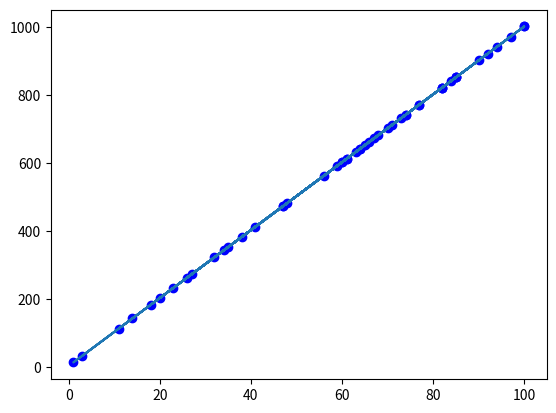

Generate this figure with matplotlib:
# In this Machine Learning Example, we try to use Gradient Descent
# to estimate the weight of a person y, with given height x of a person

import math
import random
import numpy as np
from matplotlib import pyplot as plt

# Define No. of Features of x
intN = 1

intYInt = 3
intSlope = 10

intM = 50

# Define Training Examples
aryT = []
for i in range(intM):
    intRandomX = random.randint(1, 100)
    #intTemp = intYInt + intRandomX * intSlope + random.randint(-10, 10)
    intTemp = intYInt + intRandomX * intSlope
    aryT.append({'x': [intRandomX], 'y': intTemp})

# aryT.append({'x': [10], 'y': 0.5})
# aryT.append({'x': [20], 'y': 1.5})
# aryT.append({'x': [40], 'y': 3.5})
# aryT.append({'x': [60], 'y': 8})
# aryT.append({'x': [80], 'y': 12})
# aryT.append({'x': [100], 'y': 20})
# aryT.append({'x': [120], 'y': 30})
# aryT.append({'x': [140], 'y': 40})
# aryT.append({'x': [160], 'y': 55})
# aryT.append({'x': [170], 'y': 70})
# aryT.append({'x': [180], 'y': 76})

# No. of Training Examples
#intM = len(aryT)

# Learning Rate
intAlpha = 0.0001

intSmallestStepSize = 0.000000001

# Init Array Parameters
aryTheta = [0, 0]


# Hypothesis H, t stands for theta
# H(t) = t0 x0 + t1 x1

intMaxTrainTimes = 10000000000

# Init. Temp vars.
intSum = 0
intTemp = 0


# Iterates for intMaxTrainTimes
for t in range(intMaxTrainTimes):
    # aryX = []
    # aryY = []
    # for i in range(intM):
    #     plt.plot(aryT[i]['x'][0], aryT[i]['y'], 'bo')
    #     intTemp = 0
    #     for j in range(0, intN+1):
    #         if j > 0:
    #             intTemp += aryTheta[j] * aryT[i]['x'][0]
    #         else:
    #             intTemp += aryTheta[j]
    #     aryX.append(aryT[i]['x'][0])
    #     aryY.append(intTemp)
    # plt.plot(aryX, aryY)
    # plt.show()

    # Iterate for each feature
    for i in range(0, intN+1):
        # Init Summation
        intSum = 0

        for j in range(intM):
            intTemp = (aryTheta[0] + aryTheta[1] * aryT[j]['x'][0]) - aryT[j]['y']
            if i == 1:
                intTemp = intTemp * aryT[j]['x'][0]

            intSum += intTemp
        #End for

        # Calculate New Theta(0)
        aryTheta[i] = aryTheta[i] - (1 / intM) * intAlpha * intSum

    if intSmallestStepSize > abs((1 / intM) * intAlpha * intSum):
        break

# Print all Theta(s)
print('aryTheta[0]: ' + str(aryTheta[0]))
print('aryTheta[1]: ' + str(aryTheta[1]))

aryX = []
aryY = []
for i in range(intM):
    plt.plot(aryT[i]['x'][0], aryT[i]['y'], 'bo')
    intTemp = 0
    for j in range(0, intN+1):
        if j > 0:
            intTemp += aryTheta[j] * aryT[i]['x'][0]
        else:
            intTemp += aryTheta[j]
    aryX.append(aryT[i]['x'][0])
    aryY.append(intTemp)
plt.plot(aryX, aryY)
plt.show()